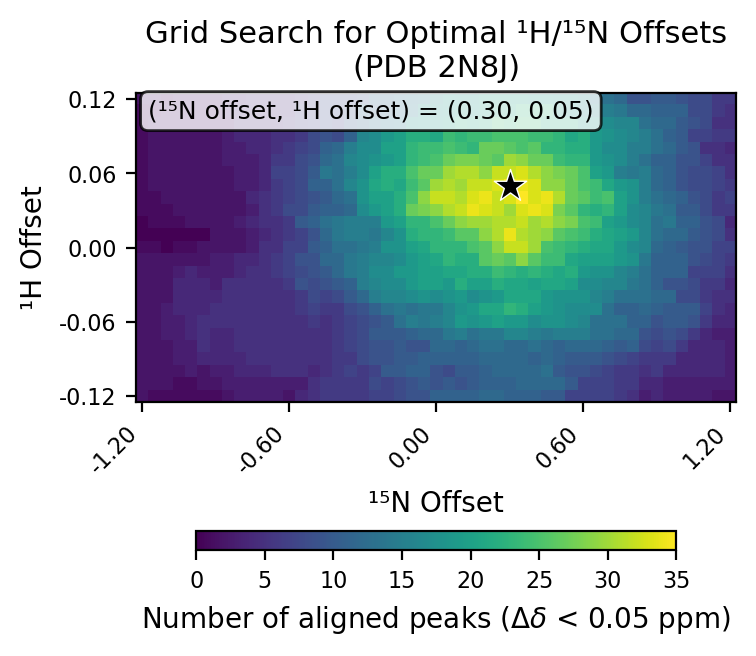

The table this chart was drawn from, first rows:
# h_min, -0.12
# h_max, 0.12
# h_step, 0.01
# n_min, -1.2
# n_max, 1.2
# n_step, 0.05
# cutoff, 0.05
h_values, -0.12, -0.11, -0.1, -0.09, -0.08, -0.07, -0.06, -0.05, -0.04, -0.03, -0.02, -0.01, 0.0, 0.01, 0.02, 0.03, 0.04, 0.05, 0.06, 0.07, 0.08, 0.09, 0.1
n_values, -1.2, -1.15, -1.1, -1.05, -1.0, -0.95, -0.9, -0.85, -0.8, -0.75, -0.7, -0.65, -0.6, -0.55, -0.5, -0.45, -0.4, -0.35, -0.3, -0.25, -0.2, -0.15, -0.1
-0.12, 2, 1, 1, 1, 1, 1, 1, 2, 3, 3, 3, 3, 2, 4, 5, 6, 6, 6, 6, 7, 7, 8, 9
-0.11, 2, 2, 2, 1, 1, 2, 2, 3, 3, 3, 3, 3, 3, 3, 5, 6, 6, 6, 6, 8, 7, 8, 9
-0.1, 2, 2, 2, 2, 3, 2, 3, 3, 4, 4, 4, 5, 5, 5, 4, 5, 6, 7, 6, 7, 10, 10, 11
-0.09, 2, 2, 2, 3, 3, 4, 4, 4, 4, 5, 5, 5, 5, 5, 5, 5, 6, 6, 8, 9, 9, 10, 10
-0.08, 2, 2, 2, 3, 3, 5, 4, 4, 5, 5, 5, 5, 5, 5, 5, 5, 6, 7, 8, 9, 9, 10, 9
-0.07, 2, 2, 3, 3, 4, 5, 4, 4, 5, 5, 5, 5, 5, 5, 5, 5, 6, 7, 8, 10, 10, 10, 11
-0.06, 2, 2, 3, 3, 4, 5, 5, 5, 5, 5, 5, 5, 5, 5, 6, 5, 6, 7, 8, 9, 10, 13, 15
-0.05, 2, 2, 3, 4, 4, 4, 5, 5, 5, 5, 5, 5, 5, 6, 7, 6, 6, 8, 9, 11, 13, 14, 13
-0.04, 2, 2, 2, 4, 4, 4, 4, 5, 5, 5, 5, 5, 5, 6, 8, 7, 8, 10, 12, 15, 16, 16, 17
-0.03, 2, 2, 2, 4, 4, 4, 3, 5, 5, 5, 5, 5, 6, 9, 8, 9, 10, 11, 15, 16, 17, 17, 19
-0.02, 2, 2, 2, 3, 4, 3, 3, 3, 4, 5, 5, 6, 7, 8, 9, 10, 12, 14, 15, 17, 17, 19, 19
-0.01, 2, 2, 2, 2, 2, 2, 3, 3, 4, 4, 5, 6, 7, 9, 9, 12, 12, 14, 15, 16, 16, 17, 19
0.0, 1, 1, 0, 1, 1, 2, 2, 2, 2, 3, 5, 5, 7, 7, 10, 11, 13, 13, 14, 15, 18, 18, 20
0.01, 0, 0, 0, 0, 0, 0, 2, 2, 2, 3, 4, 5, 6, 7, 9, 12, 14, 15, 15, 14, 16, 18, 22
0.02, 0, 1, 1, 1, 2, 2, 2, 2, 3, 4, 5, 5, 6, 10, 11, 13, 14, 15, 15, 15, 19, 20, 23
0.03, 1, 1, 1, 2, 2, 2, 2, 2, 2, 3, 5, 6, 8, 8, 10, 11, 11, 12, 17, 19, 20, 22, 27
0.04, 1, 1, 2, 2, 2, 2, 2, 2, 2, 4, 5, 6, 7, 8, 9, 10, 12, 13, 18, 20, 20, 22, 25
0.05, 1, 2, 2, 2, 2, 2, 2, 2, 3, 3, 4, 6, 7, 8, 11, 11, 13, 16, 18, 21, 22, 21, 24
0.06, 1, 2, 2, 2, 2, 2, 2, 2, 3, 3, 4, 7, 7, 8, 10, 14, 13, 15, 17, 20, 22, 22, 25
0.07, 1, 2, 2, 2, 2, 2, 2, 3, 3, 3, 4, 6, 6, 8, 9, 12, 13, 16, 17, 18, 19, 20, 23
0.08, 1, 2, 2, 2, 2, 2, 2, 3, 3, 4, 4, 5, 6, 7, 8, 11, 12, 15, 17, 17, 20, 20, 23
0.09, 1, 2, 2, 2, 2, 2, 2, 3, 4, 4, 4, 5, 5, 6, 8, 9, 8, 11, 16, 17, 19, 20, 22
0.1, 1, 2, 2, 2, 2, 2, 2, 2, 4, 4, 4, 4, 5, 6, 7, 8, 7, 10, 11, 13, 14, 15, 18
0.11, 1, 1, 2, 2, 2, 2, 2, 3, 4, 4, 4, 4, 4, 6, 6, 8, 8, 9, 12, 11, 12, 13, 15
0.12, 2, 2, 1, 2, 2, 2, 2, 3, 3, 4, 4, 4, 4, 5, 6, 8, 8, 8, 9, 12, 12, 13, 14
best_n_offset, 0.3
best_h_offset, 0.05
best_count, 35
